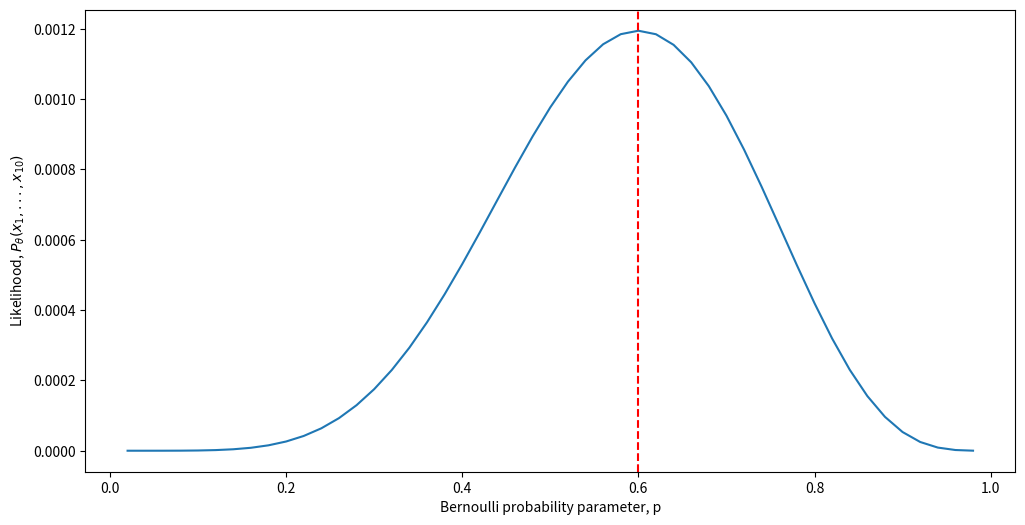
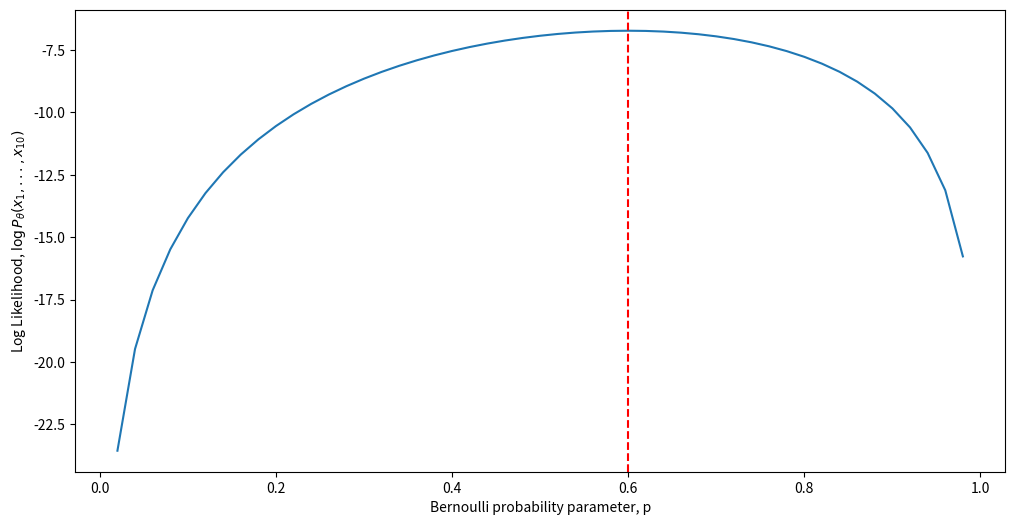

The script that saved these images, in order:
import numpy as np
import seaborn as sns
import matplotlib.pyplot as plt

p = np.linspace(.02, .98, num=49)
nflips = 10; nheads = 6
likelihood = p**(nheads)*(1 - p)**(nflips - nheads)

fig, ax = plt.subplots(figsize=(12, 6))
sns.lineplot(x=p, y=likelihood, ax=ax)
ax.axvline(.6, color="red", linestyle="--")
ax.set(xlabel="Bernoulli probability parameter, p", ylabel="Likelihood, $P_{\\theta}(x_1, ..., x_{10})$")
ax;

loglikelihood = nheads*np.log(p) + (nflips - nheads)*np.log(1 - p)


fig, ax = plt.subplots(figsize=(12, 6))
sns.lineplot(x=p, y=loglikelihood, ax=ax)
ax.axvline(.6, color="red", linestyle="--")
ax.set(xlabel="Bernoulli probability parameter, p", ylabel="Log Likelihood, $\\log P_{\\theta}(x_1, ..., x_{10})$")
ax;